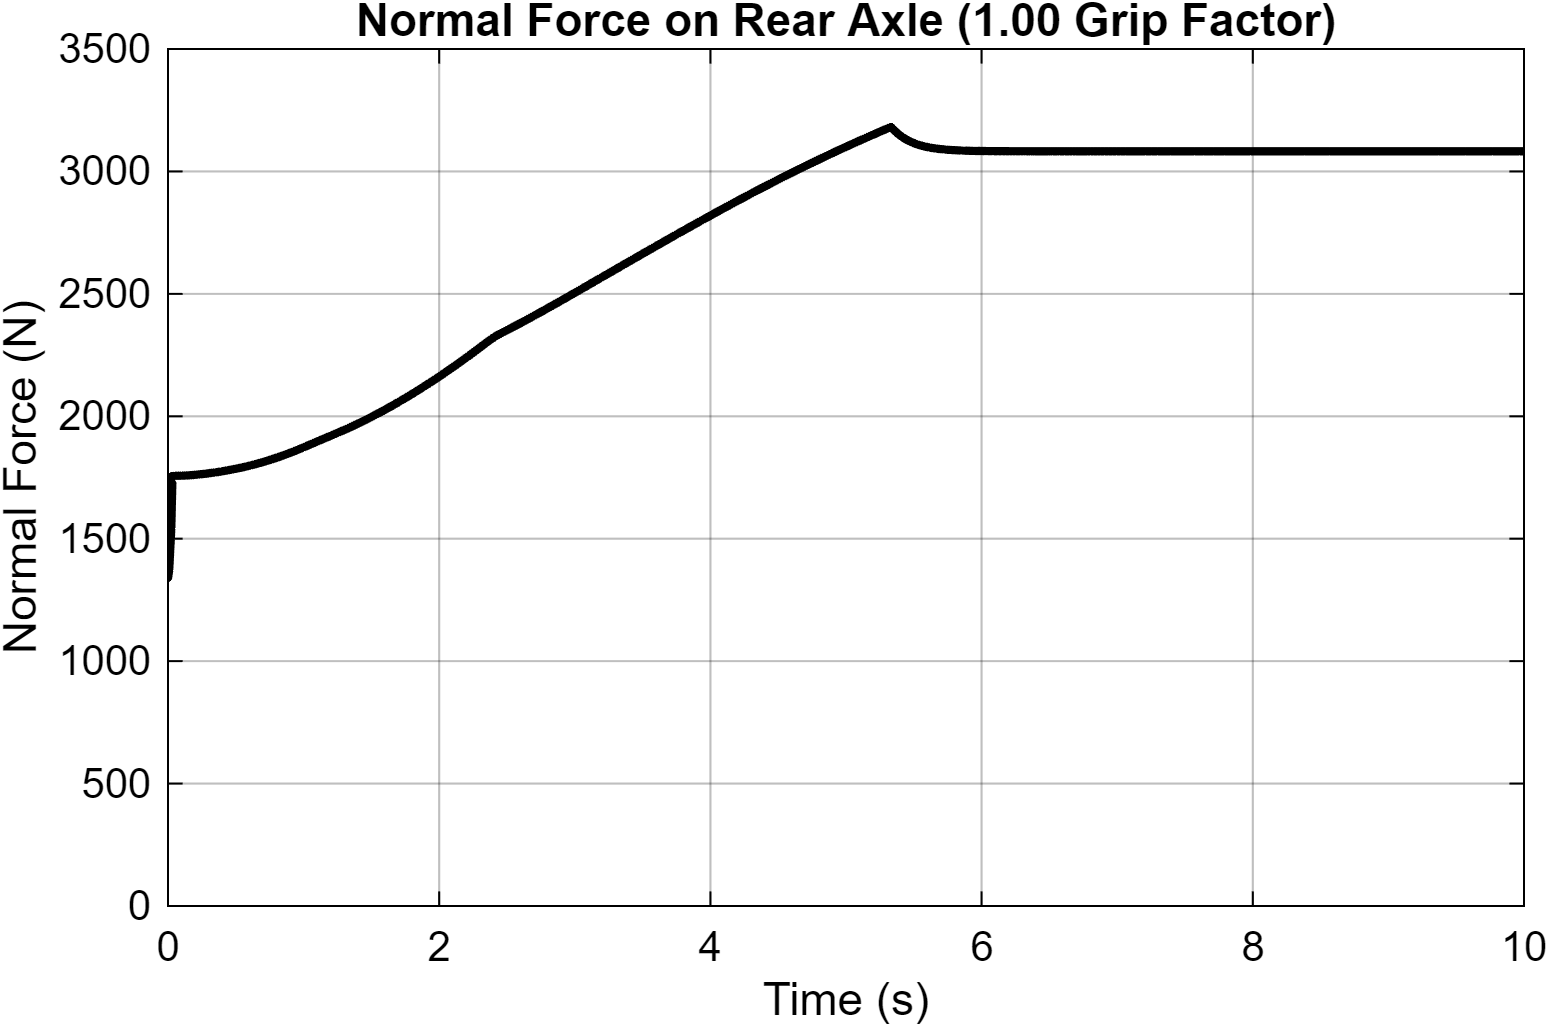

Data behind this chart, as committed beside it:
Time_s, Normal_Force_N
0, 1345
5.7202695504156e-30, 1340
4.86237765561523e-07, 1340
1.78054953085245e-06, 1340
3.08037664254893e-06, 1340
4.38421167718998e-06, 1340
5.69205751132066e-06, 1340
7.00394079075413e-06, 1340
8.31988775899332e-06, 1340
9.63992535138554e-06, 1340
1.09640803687464e-05, 1341
1.22923800067233e-05, 1341
1.36248518663149e-05, 1341
1.49615237493265e-05, 1341
1.6302423289841e-05, 1341
1.76475790463332e-05, 1341
1.8997019358225e-05, 1341
2.03507730063624e-05, 1341
2.17088689355039e-05, 1341
2.30713365674205e-05, 1341
2.44382053390552e-05, 1341
2.58095050798312e-05, 1341
2.71852659826293e-05, 1341
2.856551861367e-05, 1341
2.9950293576201e-05, 1341
3.13396218125694e-05, 1342
3.27335346373108e-05, 1342
3.41320636312324e-05, 1342
3.55352408926624e-05, 1342
3.69430983617042e-05, 1342
3.83556687516251e-05, 1342
3.97729850438873e-05, 1342
4.11950801417128e-05, 1342
4.26219878241753e-05, 1342
4.40537417064169e-05, 1342
4.54903760991162e-05, 1342
4.69319255604463e-05, 1342
4.83784249040824e-05, 1342
4.9829909314747e-05, 1342
5.12864144992231e-05, 1342
5.27479763357945e-05, 1342
5.42146311575053e-05, 1342
5.56864156897337e-05, 1342
5.71633670559348e-05, 1343
5.86455226513779e-05, 1343
6.0132920419368e-05, 1343
6.16255984304613e-05, 1343
6.31235954791314e-05, 1343
6.46269504921049e-05, 1343
6.61357029974661e-05, 1343
6.76498928445896e-05, 1343
6.91695605289334e-05, 1343
7.06947466632348e-05, 1343
7.22254922244512e-05, 1343
7.37618391441381e-05, 1343
7.53038293496697e-05, 1343
7.68515053906702e-05, 1343
7.84049103577451e-05, 1343
7.99640875975348e-05, 1343
8.15290812140142e-05, 1343
... 76,329 more rows
